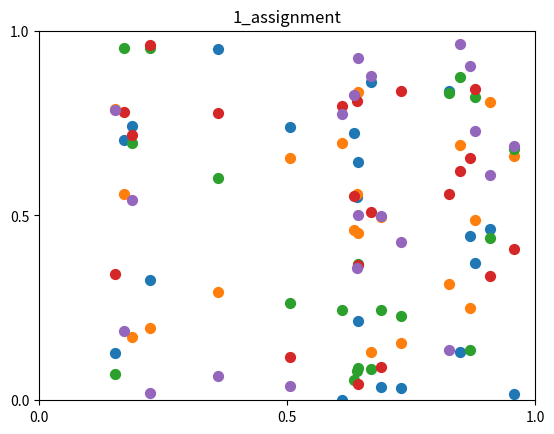

Source code (Python):
import matplotlib.pyplot as plt
import numpy as np

x = np.random.random((20))
y = np.random.random((5, 20))
# y = []
# y[0] = np.random.random(20)
# y[1] = np.random.random(20)
# y[2] = np.random.random(20)
# y[3] = np.random.random(20)
# y[4] = np.random.random(20)

fig, ax = plt.subplots()
ax.scatter(x, y[0], s=50, label='y0')
ax.scatter(x, y[1], s=50, label='y1')
ax.scatter(x, y[2], s=50, label='y2')
ax.scatter(x, y[3], s=50, label='y3')
ax.scatter(x, y[4], s=50, label='y4')
ax.set_title("1_assignment")
ax.set_xlim([0, 1])
ax.set_ylim([0, 1])
ax.set_xticks([0, 0.5, 1])
ax.set_yticks([0, 0.5, 1])
plt.show()
